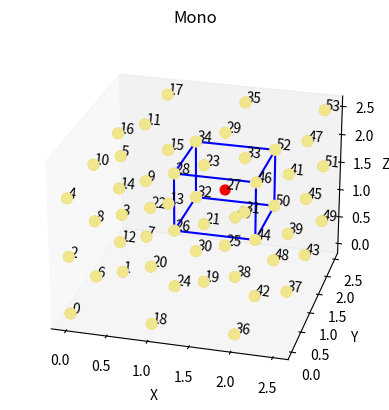

Write Python code to recreate this figure.
import numpy as np
import matplotlib.pyplot as plt
import copy as copy
from mpl_toolkits.mplot3d import Axes3D
from itertools import product, combinations

# For bcc 3x3x3
def cell(n):
	init1 = np.array([0, 0, 0]) # x, y, z
	init2 = np.array([0.5, 0.5, 0.5])
	
	mask = np.empty([0, 3])
	for k in range(0, n[0]):#x
		for j in range(0, n[1]):#y 
			for i in range(0, n[2]):#z
				mask = np.vstack((mask, [init1[0]+k, init1[1]+j, init1[2]+i]))
				mask = np.vstack((mask, [init2[0]+k, init2[1]+j, init2[2]+i]))
	return mask

#for 3x3x3
#monovac 1/1
def vac_mono(coor):
	return np.delete(coor, [27], 0), 'Mono'
#divac 3/3
def vac_di(coor, config): #*Atomic_simulation_of_the_vacancies_in_BCC_metals_w.pdf
	if config==1:
		vac =  [27, 26]
		title ='Di1. the first-nearest-neighbor (FN)'
	elif config==2:
		vac =  [44, 26]
		title ='Di2. the second-nearest-neighbor (SN)'
	elif config==3:
		vac =  [50, 26]
		title ='Di3. the third-nearest-neighbor (TN)'
	return np.delete(coor, vac, 0), title 
#trivac 8/8
def vac_tri(coor, config): #*Atomic_simulation_of_the_vacancies_in_BCC_metals_w.pdf
	if config==1:
		vac = [27, 26, 25]
		title ='Tri1. two first- and one second-nearestneighbor [112]'
	elif config==2:
		vac = [50, 27, 26]
		title ='Tri2. two first- and one third-nearest-neighbor [113]'
	elif config==3:
		vac = [52, 27, 26]
		title ='Tri3. two first- and one fifth-nearest-neighbor [115]'
	elif config==4:
		vac = [45, 27, 26]
		title ='Tri4. one first-, one second- and one forth-nearest-neighbor [124]'
	elif config==5:
		vac = [46, 44, 26] 
		title ='Tri5. two second- and one third-nearest-neighbor [223]'
	elif config==6:
		vac = [44, 26, 8]
		title ='Tri6. two second- and one sixth-nearest-neighbor [226]'
	elif config==7:
		vac = [52, 44, 26]
		title ='Tri7. one second-, one third- and one fifth-nearest-neighbor[235]'
	elif config==8:
		vac = [46, 34, 26]
		title ='Tri8. three third-nearest-neighbor [333]'
	return np.delete(coor, vac, 0), title 
#tetravac 4/???		
def vac_tetra(coor, config):
	if config==1:
		vac = [46, 44, 28, 26]
		title ='Tet1.'
	elif config==2:
		vac =  [45, 44, 27, 26]
		title ='Tet2.'
	elif config==3:
		vac =  [44, 32, 27, 26]
		title ='Tet3.'
	elif config==4:
		vac = [32, 27, 26, 9]
		title ='Tet4.'
	return np.delete(coor, vac, 0), title 
	
def plotter(mask, coor, title):
	fig = plt.figure()
	ax1 = fig.add_subplot(111, projection='3d')
	
	#Draw one cell
	r = [1, 2]
	for s, e in combinations(np.array(list(product(r, r, r))), 2):
		if np.sum(np.abs(s-e)) == r[1]-r[0]:
			ax1.plot3D(*zip(s, e), color="blue")
	
	#Draw atoms and vacancies
	ax1.scatter(mask[:, 0], mask[:, 1], mask[:, 2],  zdir='z', alpha=1, s=50, c='red')
	ax1.scatter(coor[:, 0], coor[:, 1], coor[:, 2],  zdir='z', alpha=1, s=60, c="khaki")


	#Draw numbers for places 
	for i in range(0, len(mask)):
		label = '%d' % (i)
		ax1.text(mask[i, 0], mask[i, 1], mask[i, 2], label, zdir='x')
	
	ax1.view_init(25, -75)
	ax1.set_title(title)
	ax1.grid(False)
	ax1.set_xlabel('X ')
	ax1.set_ylabel('Y ')
	ax1.set_zlabel('Z ')
	
	#plt.savefig(title[0:4] +'.png', bbox_inches='tight')
	plt.show()	

	
def main():
	mask = cell([3, 3, 3])
	coor = mask.copy()
	title = 'none'
	coor, title = vac_mono(coor)
	#coor, title = vac_di(coor, 3)
	#coor, title = vac_tri(coor, 8)
	#coor, title = vac_tetra(coor, 4)
	plotter(mask, coor, title)
	for i in coor:
		print(*i)
	print('')
	print(len(coor))
if __name__ == '__main__':
	main()



